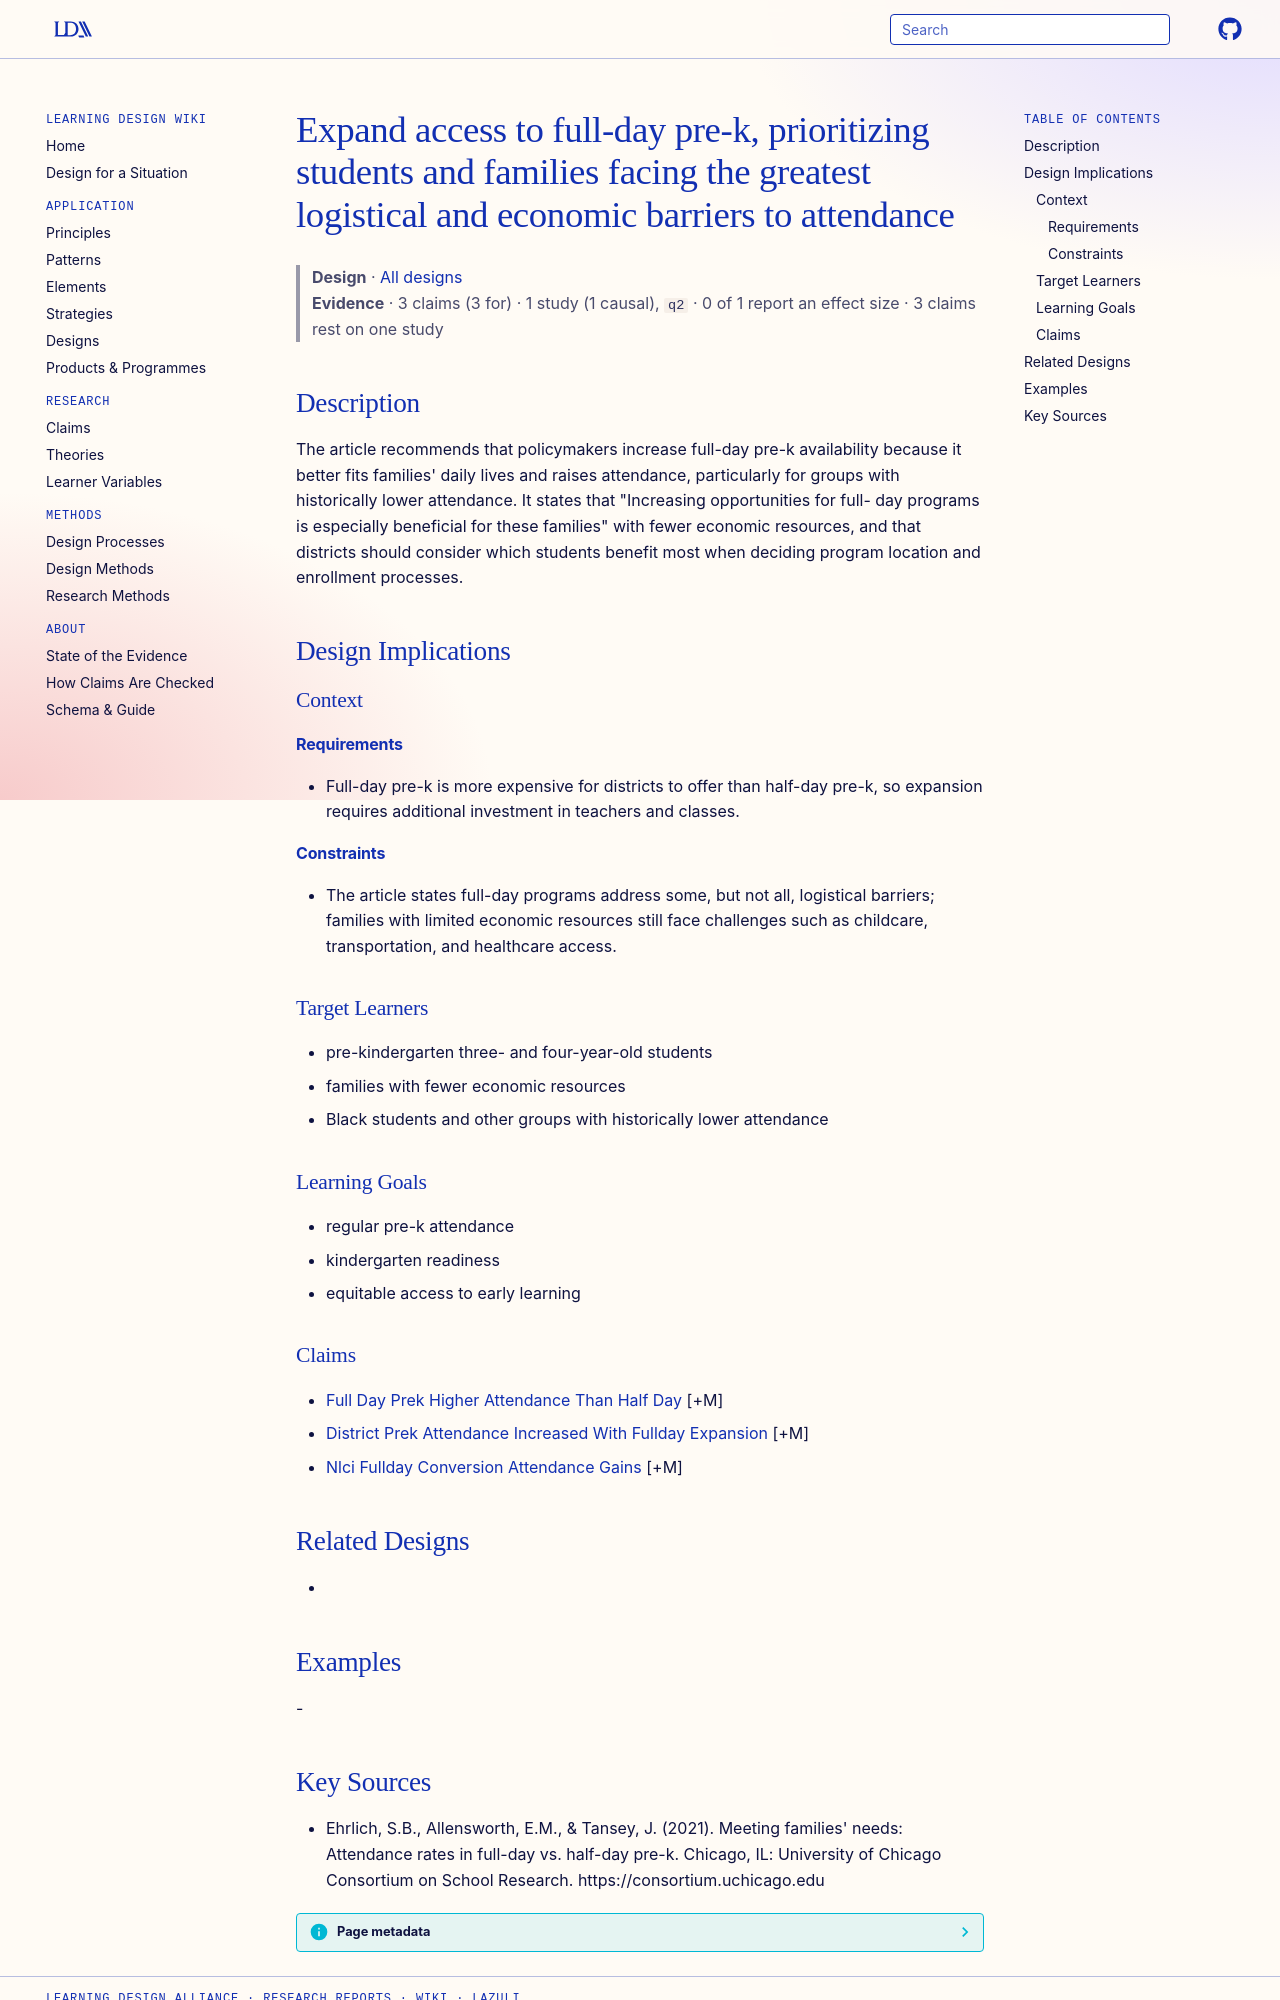

repository: Learning-Design-Alliance/learning-wiki · page: designs/expand-fullday-prek-access-for-attendance-equity/index.html · generator: mkdocs

---
type: design
id: expand-fullday-prek-access-for-attendance-equity
title: Expand access to full-day pre-k, prioritizing students and families facing the greatest logistical and economic barriers to attendance
description: "The article recommends that policymakers increase full-day pre-k availability because it better fits families' daily lives and raises attendance, particularly for groups with historically lower attendance."
status: review
generated:
  by: "process:settle-candidates"
  at: 2026-10-09
sources:
  - id: ehrlich-2021
    resource: "https://consortium.uchicago.edu"
    title: "Ehrlich, S.B., Allensworth, E.M., & Tansey, J. (2021). Meeting families' needs: Attendance rates in full-day vs. half-day pre-k. Chicago, IL: University of Chicago Consortium on School Research. https://consortium.uchicago.edu"
    author: "Ehrlich, S.B., Allensworth, E.M., & Tansey, J"
---

# Expand access to full-day pre-k, prioritizing students and families facing the greatest logistical and economic barriers to attendance

> **Design** · [All designs](index.md)
> **Evidence** · 3 claims (3 for) · 1 study (1 causal), `q2` · 0 of 1 report an effect size · 3 claims rest on one study

## Description
The article recommends that policymakers increase full-day pre-k availability because it better fits families' daily lives and raises attendance, particularly for groups with historically lower attendance. It states that "Increasing opportunities for full- day programs is especially beneficial for these families" with fewer economic resources, and that districts should consider which students benefit most when deciding program location and enrollment processes.

## Design Implications

### Context
#### Requirements
- Full-day pre-k is more expensive for districts to offer than half-day pre-k, so expansion requires additional investment in teachers and classes.
#### Constraints
- The article states full-day programs address some, but not all, logistical barriers; families with limited economic resources still face challenges such as childcare, transportation, and healthcare access.

### Target Learners
- pre-kindergarten three- and four-year-old students
- families with fewer economic resources
- Black students and other groups with historically lower attendance

### Learning Goals
- regular pre-k attendance
- kindergarten readiness
- equitable access to early learning

### Claims
- [Full Day Prek Higher Attendance Than Half Day](../claims/full-day-prek-higher-attendance-than-half-day.md) [+M]
- [District Prek Attendance Increased With Fullday Expansion](../claims/district-prek-attendance-increased-with-fullday-expansion.md) [+M]
- [Nlci Fullday Conversion Attendance Gains](../claims/nlci-fullday-conversion-attendance-gains.md) [+M]

## Related Designs
- 

## Examples
-
